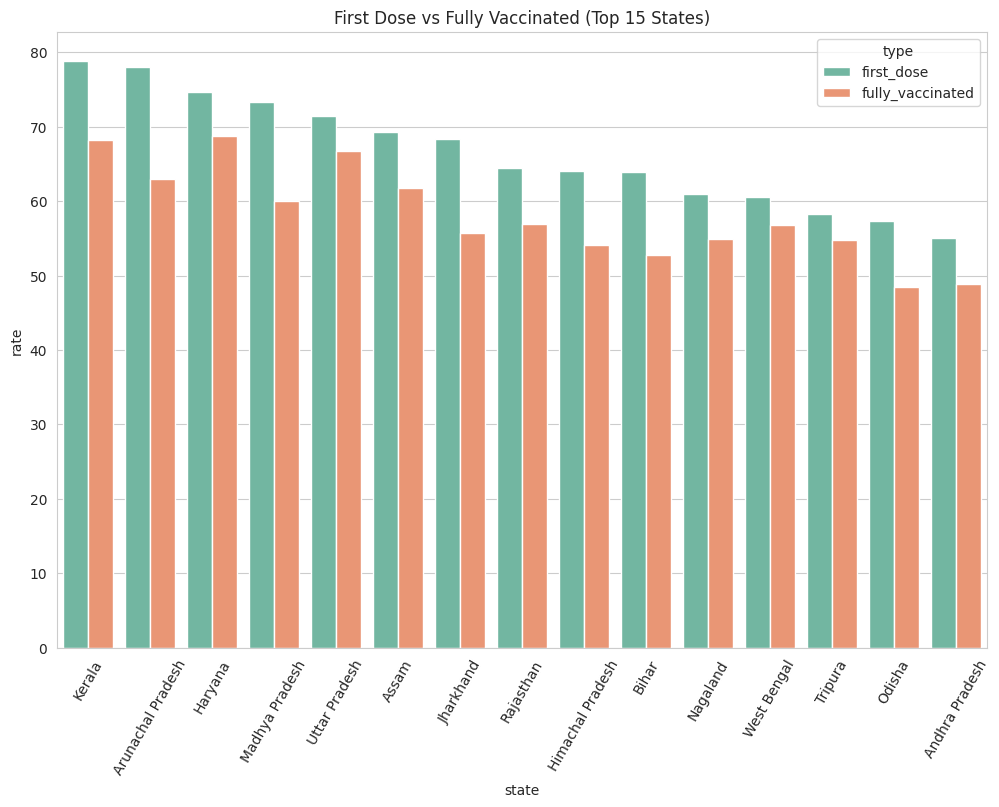
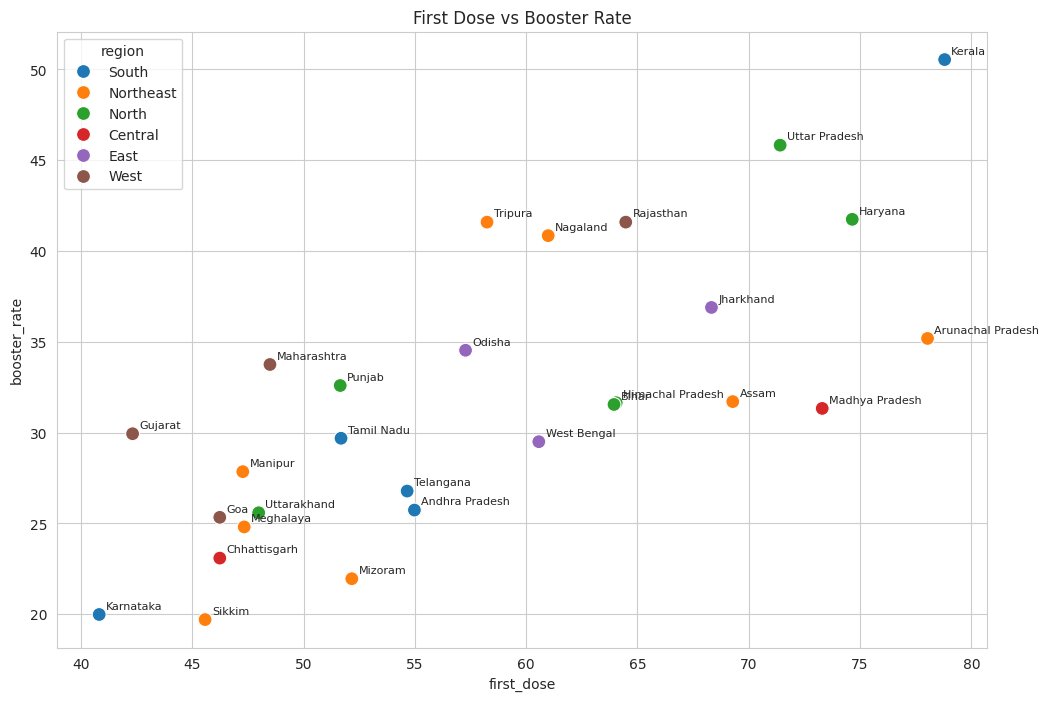
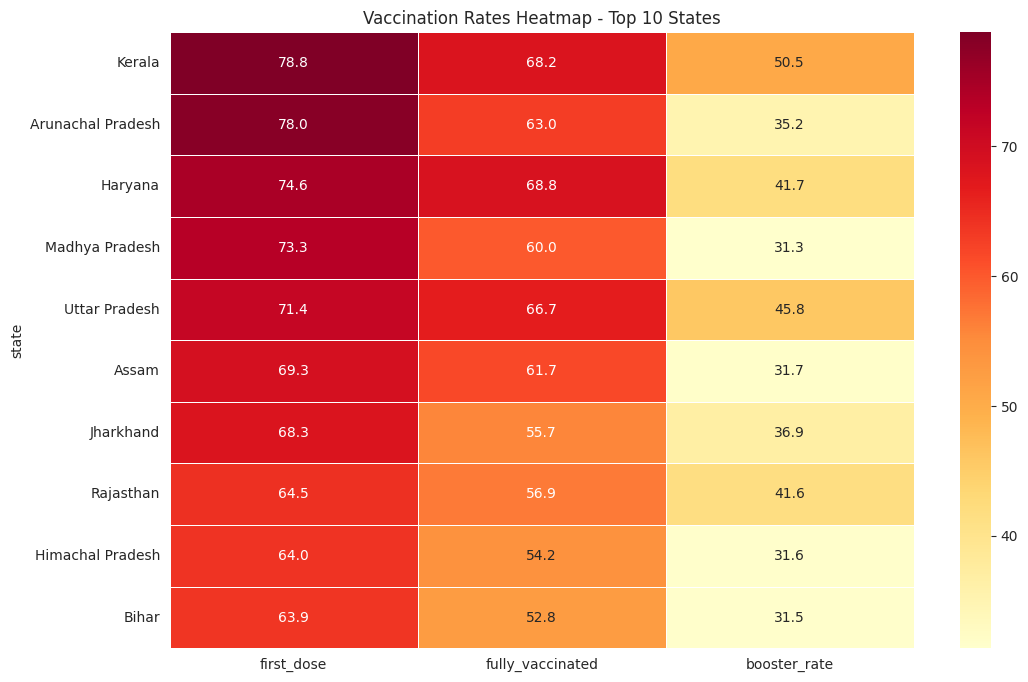

The matplotlib source for these figures, in order:
import pandas as pd
import seaborn as sns
import matplotlib.pyplot as plt
import numpy as np

sns.set_style("whitegrid")
plt.rcParams['figure.figsize'] = (12, 8)

states = ['Andhra Pradesh','Arunachal Pradesh','Assam','Bihar','Chhattisgarh','Goa','Gujarat','Haryana','Himachal Pradesh','Jharkhand','Karnataka','Kerala','Madhya Pradesh','Maharashtra','Manipur','Meghalaya','Mizoram','Nagaland','Odisha','Punjab','Rajasthan','Sikkim','Tamil Nadu','Telangana','Tripura','Uttar Pradesh','Uttarakhand','West Bengal']

regions = ['South','Northeast','Northeast','North','Central','West','West','North','North','East','South','South','Central','West','Northeast','Northeast','Northeast','Northeast','East','North','West','Northeast','South','South','Northeast','North','North','East']

np.random.seed(42)
df = pd.DataFrame({
    'state': states,
    'first_dose': np.random.uniform(40, 80, len(states)),
})
df['fully_vaccinated'] = df['first_dose'] * np.random.uniform(0.8, 0.95, len(df))
df['booster_rate'] = df['fully_vaccinated'] * np.random.uniform(0.5, 0.8, len(df))
df['region'] = regions
df = df.sort_values('first_dose', ascending=False)

top_states = df.head(15).melt(id_vars=['state'], value_vars=['first_dose','fully_vaccinated'], var_name='type', value_name='rate')
sns.barplot(data=top_states, x='state', y='rate', hue='type', palette='Set2')
plt.title('First Dose vs Fully Vaccinated (Top 15 States)')
plt.xticks(rotation=60)
plt.show()

sns.scatterplot(data=df, x='first_dose', y='booster_rate', hue='region', s=100)
for x, y, label in zip(df['first_dose'], df['booster_rate'], df['state']):
    plt.text(x+0.3, y+0.3, label, fontsize=8)
plt.title('First Dose vs Booster Rate')
plt.show()

top_10 = df.head(10).set_index('state')[['first_dose','fully_vaccinated','booster_rate']]
sns.heatmap(top_10, annot=True, fmt='.1f', cmap='YlOrRd', linewidths=0.5)
plt.title('Vaccination Rates Heatmap - Top 10 States')
plt.show()
